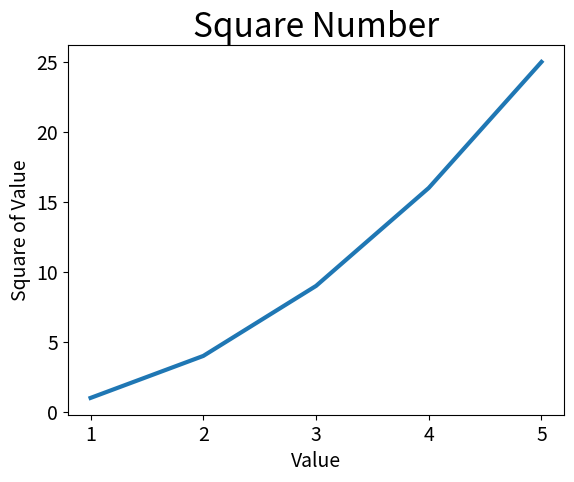

Recreate this plot in Python.
# ---------------------------------------------------------------------------- #
#!                            CORRIGINDO O GRAFICO                             #
# ---------------------------------------------------------------------------- #

import matplotlib.pyplot as plt

input_values = [1, 2, 3, 4, 5]  # valor de entrada
squares = [1, 4, 9, 16, 25] # valor de saida

fig, ax = plt.subplots()
ax.plot(input_values, squares, linewidth=3)

# Define o titulo do grafico e os eixos do rotulo
ax.set_title("Square Number", fontsize=24)
ax.set_xlabel("Value", fontsize=14)
ax.set_ylabel("Square of Value", fontsize=14)

# Define o tamanho dos rotulos de marcacao de escala
ax.tick_params(labelsize=14)

plt.show()